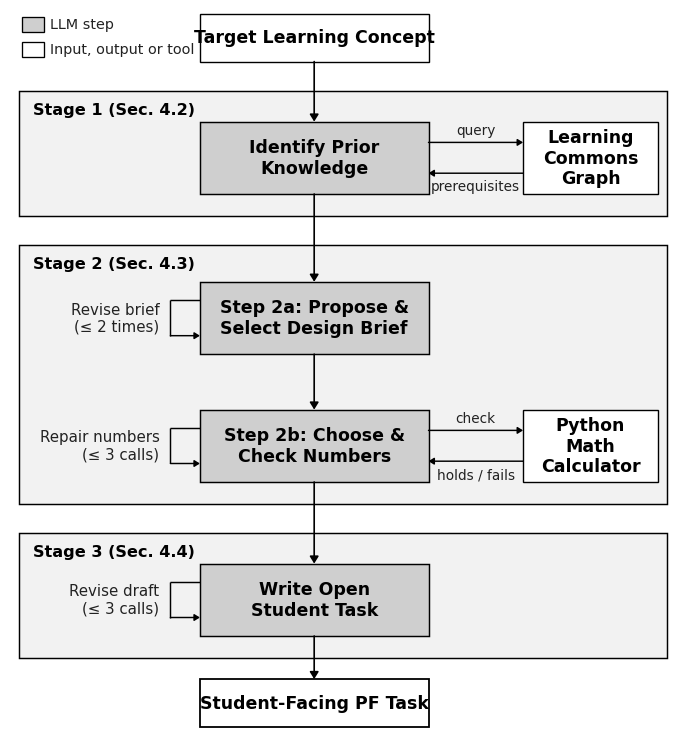

The script that saved this image: (Note: this script raises an exception after producing the figure.)
"""Render Figure 4.1: simple process model of the StructPF pipeline.

One top-to-bottom chain from the target standard to the student task. Each step
shows its bounded revision loop on the left and its external tool on the right.
Monochrome JupyRecSys style: sharp corners, #CFCFCF model steps, #F2F2F2 stage
containers, white inputs, outputs and tools.
"""

from pathlib import Path

import matplotlib.pyplot as plt
from matplotlib.patches import Rectangle

BLACK = "#000000"
DARK = "#222222"
PROC = "#CFCFCF"
GROUP = "#F2F2F2"
HEAD = "#E2E2E2"
WHITE = "#FFFFFF"
HEAD_STYLE = "-|>,head_length=0.42,head_width=0.26"
SMALL_HEAD = "-|>,head_length=0.32,head_width=0.20"


def draw_rect(ax, x, y, w, h, facecolor=WHITE, linewidth=1.0, linestyle="-", zorder=2):
    ax.add_patch(
        Rectangle(
            (x, y), w, h, facecolor=facecolor, edgecolor=BLACK,
            linewidth=linewidth, linestyle=linestyle, zorder=zorder,
        )
    )


def draw_arrow(ax, x0, y0, x1, y1, lw=1.2, style=HEAD_STYLE, zorder=5):
    ax.annotate(
        "", xy=(x1, y1), xytext=(x0, y0),
        arrowprops=dict(arrowstyle=style, color=BLACK, lw=lw, shrinkA=0, shrinkB=0),
        zorder=zorder,
    )


def draw_polyline_arrow(ax, pts, lw=1.2, style=HEAD_STYLE, zorder=5):
    for (x0, y0), (x1, y1) in zip(pts[:-2], pts[1:-1]):
        ax.plot([x0, x1], [y0, y1], color=BLACK, lw=lw, zorder=zorder, solid_capstyle="butt")
    (x0, y0), (x1, y1) = pts[-2], pts[-1]
    draw_arrow(ax, x0, y0, x1, y1, lw=lw, style=style, zorder=zorder)


def block(ax, x, y, w, h, title, body=None, facecolor=PROC, linewidth=1.05):
    draw_rect(ax, x, y, w, h, facecolor=facecolor, linewidth=linewidth, zorder=3)
    cx = x + w / 2
    if body is None:
        ax.text(cx, y + h / 2, title, fontsize=12.5, fontweight="bold", color=BLACK,
                ha="center", va="center", linespacing=1.2, zorder=4)
    else:
        ax.text(cx, y + h * 0.66, title, fontsize=12.5, fontweight="bold", color=BLACK,
                ha="center", va="center", zorder=4)
        ax.text(cx, y + h * 0.30, body, fontsize=11.2, color=DARK,
                ha="center", va="center", linespacing=1.2, zorder=4)


def stage_container(ax, x, y, w, h, title):
    draw_rect(ax, x, y, w, h, facecolor=GROUP, linewidth=1.05, zorder=1)
    ax.text(x + 0.18, y + h - 0.24, title, fontsize=11.6, fontweight="bold", color=BLACK,
            ha="left", va="center", zorder=2)


def revision_loop(ax, x_left, y_top, y_bottom, label, loop_x):
    """Self-loop on the left side of a block: leave at y_top, return at y_bottom."""
    draw_polyline_arrow(
        ax,
        [(x_left, y_top), (loop_x, y_top), (loop_x, y_bottom), (x_left, y_bottom)],
        lw=1.05, style=SMALL_HEAD,
    )
    ax.text(loop_x - 0.14, (y_top + y_bottom) / 2, label, fontsize=10.8, color=DARK,
            ha="right", va="center", linespacing=1.2, zorder=4)


def tool_call(ax, x_block, x_tool, y_mid, out_label, back_label):
    """Two-way call between a model step (left) and an external tool (right)."""
    up, down = y_mid + 0.20, y_mid - 0.20
    draw_arrow(ax, x_block, up, x_tool, up, lw=1.05, style=SMALL_HEAD)
    draw_arrow(ax, x_tool, down, x_block, down, lw=1.05, style=SMALL_HEAD)
    xc = (x_block + x_tool) / 2
    ax.text(xc, up + 0.16, out_label, fontsize=9.8, color=DARK, ha="center", va="center", zorder=4)
    ax.text(xc, down - 0.17, back_label, fontsize=9.8, color=DARK, ha="center", va="center", zorder=4)


def main():
    plt.rcParams["font.sans-serif"] = ["Arial", "Helvetica", "DejaVu Sans"]
    plt.rcParams["pdf.fonttype"] = 42

    W, H = 8.6, 9.4
    fig, ax = plt.subplots(figsize=(W, H), dpi=300)
    ax.set_xlim(0, W)
    ax.set_ylim(0, H)
    ax.axis("off")

    col_x, col_w = 2.45, 2.95
    cx = col_x + col_w / 2
    tool_x, tool_w = 6.62, 1.74
    loop_x = col_x - 0.38
    box_x, box_w = 0.12, W - 0.24

    # Input
    in_y, in_h = 8.72, 0.62
    block(ax, col_x, in_y, col_w, in_h, "Target Learning Concept", facecolor=WHITE, linewidth=1.0)

    # Legend (top left)
    draw_rect(ax, 0.16, 9.10, 0.28, 0.20, facecolor=PROC, linewidth=0.95, zorder=3)
    ax.text(0.52, 9.20, "LLM step", fontsize=10.4, color=DARK, ha="left", va="center")
    draw_rect(ax, 0.16, 8.78, 0.28, 0.20, facecolor=WHITE, linewidth=0.95, zorder=3)
    ax.text(0.52, 8.88, "Input, output or tool", fontsize=10.4, color=DARK, ha="left", va="center")

    # Stage 1
    s1_y, s1_h = 6.72, 1.62
    stage_container(ax, box_x, s1_y, box_w, s1_h, "Stage 1 (Sec. 4.2)")
    b1_y, b1_h = s1_y + 0.28, 0.94
    block(ax, col_x, b1_y, col_w, b1_h, "Identify Prior\nKnowledge")
    block(ax, tool_x, b1_y, tool_w, b1_h, "Learning\nCommons\nGraph", facecolor=WHITE, linewidth=1.0)
    tool_call(ax, col_x + col_w, tool_x, b1_y + b1_h / 2, "query", "prerequisites")
    draw_arrow(ax, cx, in_y, cx, b1_y + b1_h)

    # Stage 2
    s2_y, s2_h = 2.98, 3.36
    stage_container(ax, box_x, s2_y, box_w, s2_h, "Stage 2 (Sec. 4.3)")
    b2a_y, b2b_y, b2_h = s2_y + 1.94, s2_y + 0.28, 0.94
    block(ax, col_x, b2a_y, col_w, b2_h, "Step 2a: Propose &\nSelect Design Brief")
    block(ax, col_x, b2b_y, col_w, b2_h, "Step 2b: Choose &\nCheck Numbers")
    block(ax, tool_x, b2b_y, tool_w, b2_h, "Python\nMath\nCalculator", facecolor=WHITE, linewidth=1.0)
    revision_loop(ax, col_x, b2a_y + b2_h - 0.24, b2a_y + 0.24, "Revise brief\n(\u2264 2 times)", loop_x)
    revision_loop(ax, col_x, b2b_y + b2_h - 0.24, b2b_y + 0.24, "Repair numbers\n(\u2264 3 calls)", loop_x)
    tool_call(ax, col_x + col_w, tool_x, b2b_y + b2_h / 2, "check", "holds / fails")
    draw_arrow(ax, cx, b1_y, cx, b2a_y + b2_h)
    draw_arrow(ax, cx, b2a_y, cx, b2b_y + b2_h)

    # Stage 3
    s3_y, s3_h = 0.98, 1.62
    stage_container(ax, box_x, s3_y, box_w, s3_h, "Stage 3 (Sec. 4.4)")
    b3_y, b3_h = s3_y + 0.28, 0.94
    block(ax, col_x, b3_y, col_w, b3_h, "Write Open\nStudent Task")
    revision_loop(ax, col_x, b3_y + b3_h - 0.24, b3_y + 0.24, "Revise draft\n(\u2264 3 calls)", loop_x)
    draw_arrow(ax, cx, b2b_y, cx, b3_y + b3_h)

    # Output
    out_y, out_h = 0.08, 0.62
    block(ax, col_x, out_y, col_w, out_h, "Student-Facing PF Task", facecolor=WHITE, linewidth=1.3)
    draw_arrow(ax, cx, b3_y, cx, out_y + out_h)

    out_dir = Path(__file__).resolve().parents[1] / "thesis" / "figures"
    out_dir.mkdir(parents=True, exist_ok=True)
    pdf_path = out_dir / "fig4_1_structpf_overview.pdf"
    png_path = out_dir / "fig4_1_structpf_overview.png"
    fig.savefig(pdf_path, bbox_inches="tight", pad_inches=0.04)
    fig.savefig(png_path, dpi=300, bbox_inches="tight", pad_inches=0.04)
    plt.close(fig)
    print(f"Saved {pdf_path} and {png_path}")


if __name__ == "__main__":
    main()
